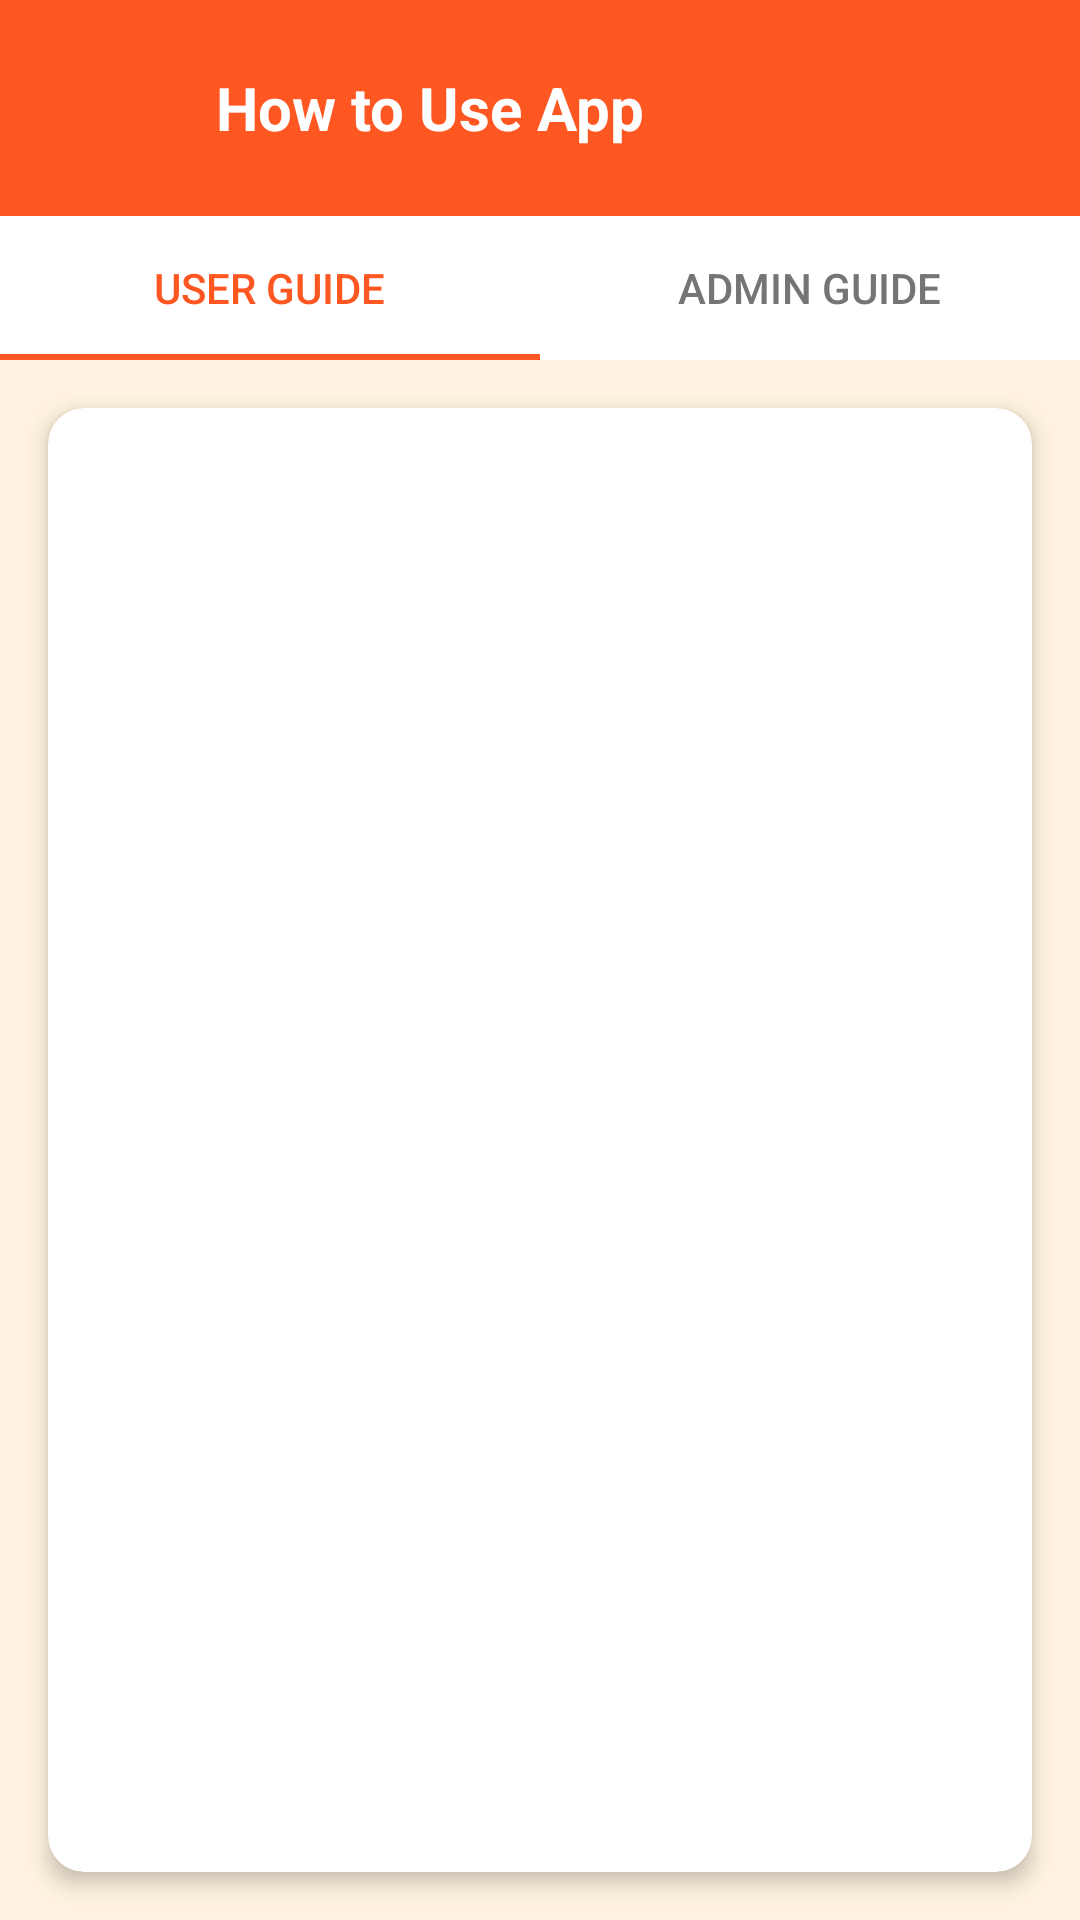

Here is an Android app screen rendered from its layout file. Give the layout XML and the strings, colors and styles it references.
<!-- AndroidManifest.xml: application theme Base.Theme.FitFood -->
<!-- res/layout/activity_instructions.xml -->
<?xml version="1.0" encoding="utf-8"?>
<LinearLayout xmlns:android="http://schemas.android.com/apk/res/android"
    xmlns:app="http://schemas.android.com/apk/res-auto"
    android:layout_width="match_parent"
    android:layout_height="match_parent"
    android:orientation="vertical"
    android:fitsSystemWindows="true"
    android:background="#FFF3E0">

    <LinearLayout
        android:layout_width="match_parent"
        android:layout_height="wrap_content"
        android:padding="16dp"
        android:gravity="center_vertical"
        android:background="#FF5722">

        <ImageButton
            android:id="@+id/btnBack"
            android:layout_width="40dp"
            android:layout_height="40dp"
            android:src="@drawable/back"
            android:background="?attr/selectableItemBackgroundBorderless"
            app:tint="#FFFFFF"/>

        <TextView
            android:layout_width="wrap_content"
            android:layout_height="wrap_content"
            android:text="How to Use App"
            android:textColor="#FFFFFF"
            android:textSize="20sp"
            android:textStyle="bold"
            android:layout_marginStart="16dp"/>
    </LinearLayout>

    <com.google.android.material.tabs.TabLayout
        android:id="@+id/tabLayout"
        android:layout_width="match_parent"
        android:layout_height="wrap_content"
        android:background="#FFFFFF"
        app:tabIndicatorColor="#FF5722"
        app:tabSelectedTextColor="#FF5722"
        app:tabTextColor="#757575">

        <com.google.android.material.tabs.TabItem
            android:layout_width="wrap_content"
            android:layout_height="wrap_content"
            android:text="User Guide"/>

        <com.google.android.material.tabs.TabItem
            android:layout_width="wrap_content"
            android:layout_height="wrap_content"
            android:text="Admin Guide"/>
    </com.google.android.material.tabs.TabLayout>

    <androidx.cardview.widget.CardView
        android:layout_width="match_parent"
        android:layout_height="0dp"
        android:layout_weight="1"
        android:layout_margin="16dp"
        app:cardCornerRadius="12dp"
        app:cardElevation="4dp">

        <androidx.recyclerview.widget.RecyclerView
            android:id="@+id/rvInstructions"
            android:layout_width="match_parent"
            android:layout_height="match_parent"
            android:clipToPadding="false"
            android:paddingBottom="16dp"/>

    </androidx.cardview.widget.CardView>
</LinearLayout>
<!-- resources referenced by this layout -->
<resources>
  <style name="Base.Theme.FitFood" parent="Theme.AppCompat.Light.NoActionBar">
          <item name="colorPrimary">@color/today_color</item>
          <item name="colorPrimaryDark">@color/today_color</item>
          <item name="colorAccent">@color/teal_200</item>
          <item name="android:statusBarColor">@android:color/transparent</item>
          <item name="android:windowDrawsSystemBarBackgrounds">true</item>
          <item name="android:windowLightStatusBar">false</item>
          <item name="android:windowTranslucentStatus">true</item>
      </style>
  <color name="today_color">#FF5722</color>
  <color name="teal_200">#80CBC4</color>
</resources>
